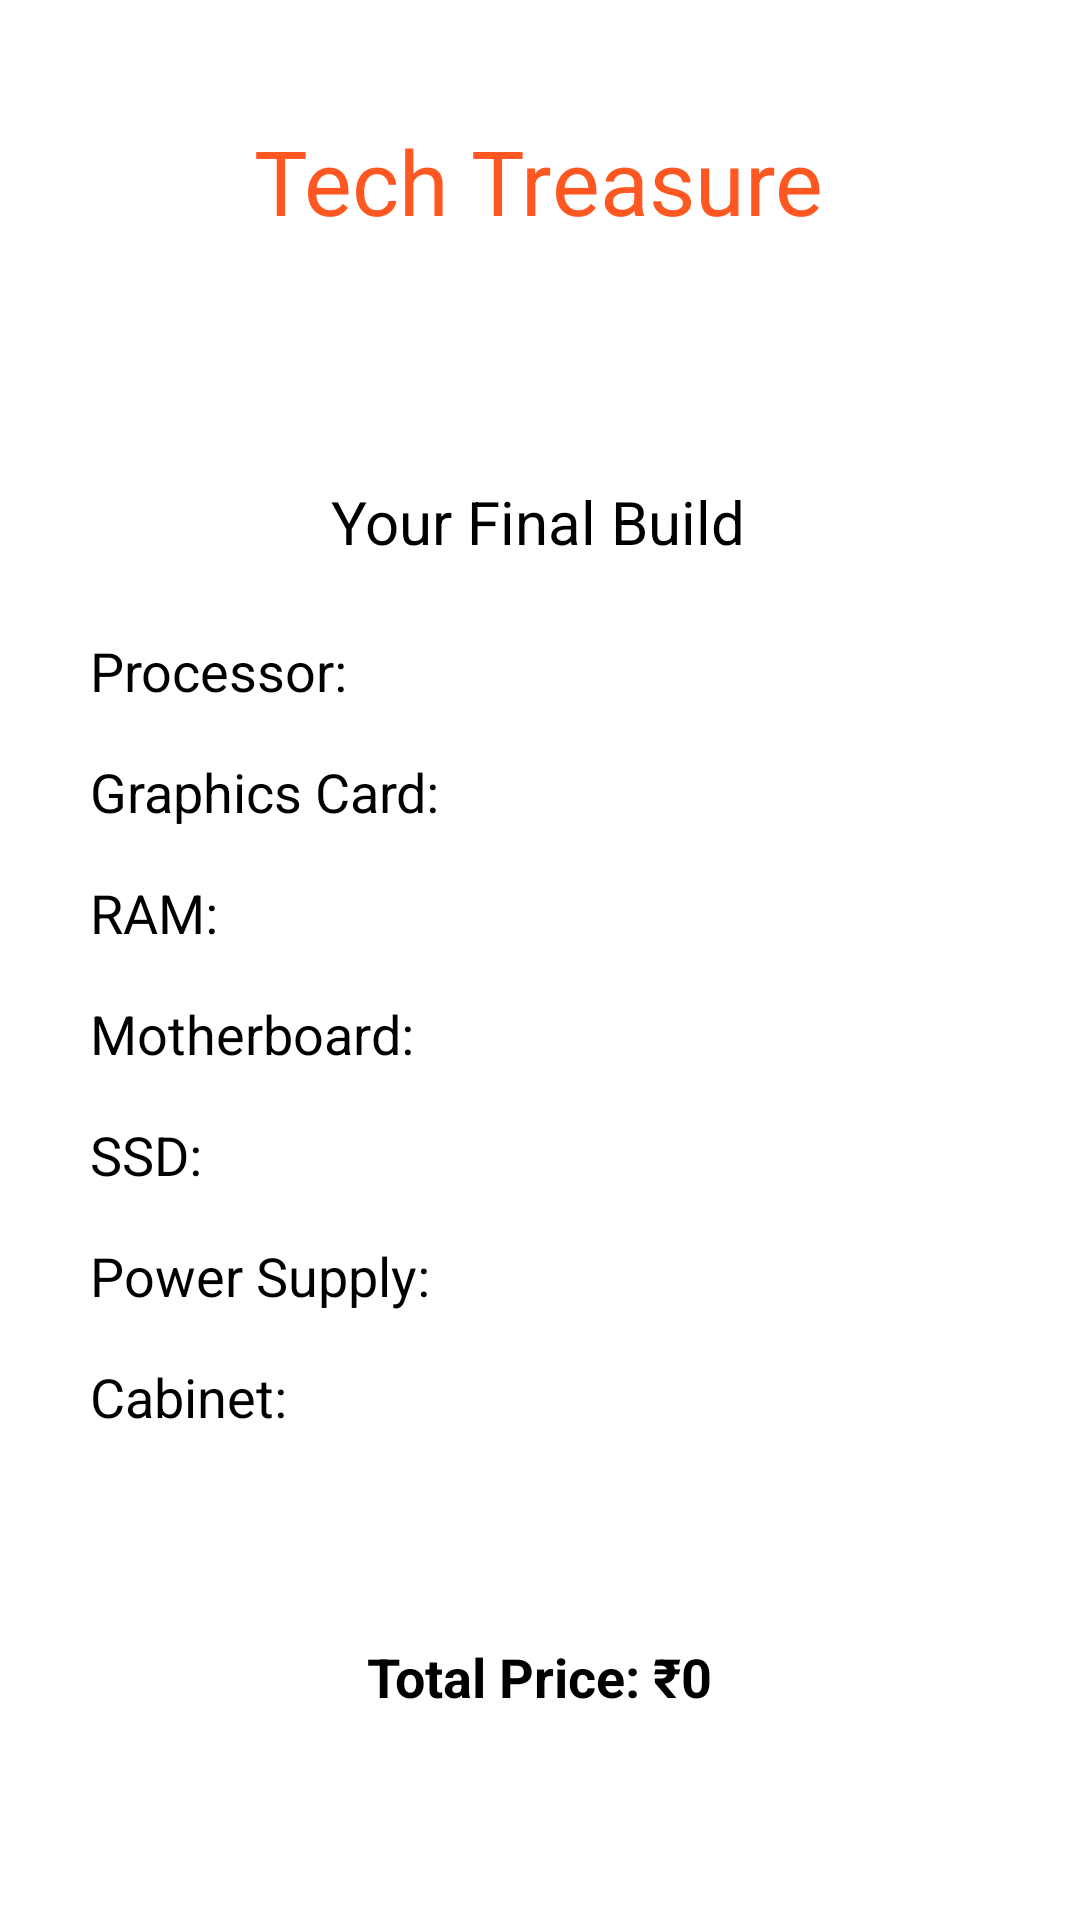

Reconstruct the res/layout file that produces this screen, plus the resources it refers to.
<!-- AndroidManifest.xml: application theme Theme.TechTreasure -->
<!-- res/layout/activity_report.xml -->
<?xml version="1.0" encoding="utf-8"?>
<androidx.constraintlayout.widget.ConstraintLayout xmlns:android="http://schemas.android.com/apk/res/android"
    xmlns:app="http://schemas.android.com/apk/res-auto"
    xmlns:tools="http://schemas.android.com/tools"
    android:layout_width="match_parent"
    android:layout_height="match_parent"
    android:background="@drawable/bgh"
    tools:context=".Report">

    <TextView
        android:id="@+id/titleTextView"
        android:layout_width="wrap_content"
        android:layout_height="wrap_content"
        android:layout_marginTop="40dp"
        android:text="Tech Treasure"
        android:textColor="@color/orange"
        android:textSize="30sp"
        app:layout_constraintEnd_toEndOf="parent"
        app:layout_constraintHorizontal_bias="0.497"
        app:layout_constraintStart_toStartOf="parent"
        app:layout_constraintTop_toTopOf="parent" />

    <TextView
        android:id="@+id/slogan"
        android:layout_width="wrap_content"
        android:layout_height="wrap_content"
        android:layout_marginTop="80dp"
        android:text="Your Final Build"
        android:textColor="@color/black"
        android:textSize="20sp"
        app:layout_constraintEnd_toEndOf="parent"
        app:layout_constraintHorizontal_bias="0.498"
        app:layout_constraintStart_toStartOf="parent"
        app:layout_constraintTop_toBottomOf="@+id/titleTextView" />

    
    <TextView
        android:id="@+id/processorTextView"
        android:layout_width="wrap_content"
        android:layout_height="wrap_content"
        android:layout_marginTop="24dp"
        android:paddingLeft="30dp"
        android:text="Processor:"
        android:textColor="@color/black"
        android:textSize="18sp"
        app:layout_constraintStart_toStartOf="parent"
        app:layout_constraintTop_toBottomOf="@+id/slogan" />

    <TextView
        android:id="@+id/graphicsCardTextView"
        android:layout_width="wrap_content"
        android:layout_height="wrap_content"
        android:layout_marginTop="16dp"
        android:paddingLeft="30dp"
        android:text="Graphics Card:"
        android:textColor="@color/black"
        android:textSize="18sp"
        app:layout_constraintStart_toStartOf="parent"
        app:layout_constraintTop_toBottomOf="@+id/processorTextView" />

    

    <TextView
        android:id="@+id/ramTextView"
        android:layout_width="wrap_content"
        android:layout_height="wrap_content"
        android:layout_marginTop="16dp"
        android:paddingLeft="30dp"

        android:text="RAM:"
        android:textColor="@color/black"
        android:textSize="18sp"
        app:layout_constraintStart_toStartOf="parent"
        app:layout_constraintTop_toBottomOf="@+id/graphicsCardTextView" />

    <TextView
        android:id="@+id/motherboardTextView"
        android:layout_width="wrap_content"
        android:layout_height="wrap_content"
        android:layout_marginTop="16dp"
        android:paddingLeft="30dp"

        android:text="Motherboard:"
        android:textColor="@color/black"
        android:textSize="18sp"
        app:layout_constraintStart_toStartOf="parent"
        app:layout_constraintTop_toBottomOf="@+id/ramTextView" />

    <TextView
        android:id="@+id/ssdTextView"
        android:layout_width="wrap_content"
        android:layout_height="wrap_content"
        android:layout_marginTop="16dp"
        android:paddingLeft="30dp"

        android:text="SSD:"
        android:textColor="@color/black"
        android:textSize="18sp"
        app:layout_constraintStart_toStartOf="parent"
        app:layout_constraintTop_toBottomOf="@+id/motherboardTextView" />

    <TextView
        android:id="@+id/powerSupplyTextView"
        android:layout_width="wrap_content"
        android:layout_height="wrap_content"
        android:layout_marginTop="16dp"
        android:paddingLeft="30dp"
        android:text="Power Supply:"
        android:textColor="@color/black"
        android:textSize="18sp"
        app:layout_constraintStart_toStartOf="parent"
        app:layout_constraintTop_toBottomOf="@+id/ssdTextView" />

    <TextView
        android:id="@+id/cabinetTextView"
        android:layout_width="wrap_content"
        android:layout_height="wrap_content"
        android:layout_marginTop="16dp"
        android:paddingLeft="30dp"
        android:text="Cabinet:"
        android:textColor="@color/black"
        android:textSize="18sp"
        app:layout_constraintStart_toStartOf="parent"
        app:layout_constraintTop_toBottomOf="@+id/powerSupplyTextView" />

    <TextView
        android:id="@+id/totalPriceTextView"
        android:layout_width="wrap_content"
        android:layout_height="wrap_content"
        android:text="Total Price: ₹0"
        android:textSize="18sp"
        android:textStyle="bold"
        app:layout_constraintBottom_toBottomOf="parent"
        app:layout_constraintEnd_toEndOf="parent"
        app:layout_constraintStart_toStartOf="parent"
        app:layout_constraintTop_toBottomOf="@id/cabinetTextView" />

</androidx.constraintlayout.widget.ConstraintLayout>
<!-- resources referenced by this layout -->
<resources>
  <color name="black">#FF000000</color>
  <color name="orange">#FF5722</color>
</resources>
